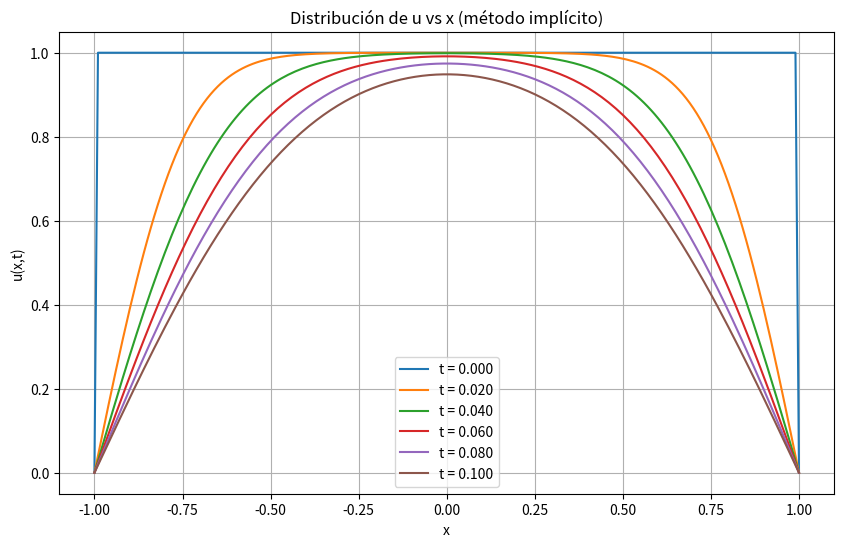
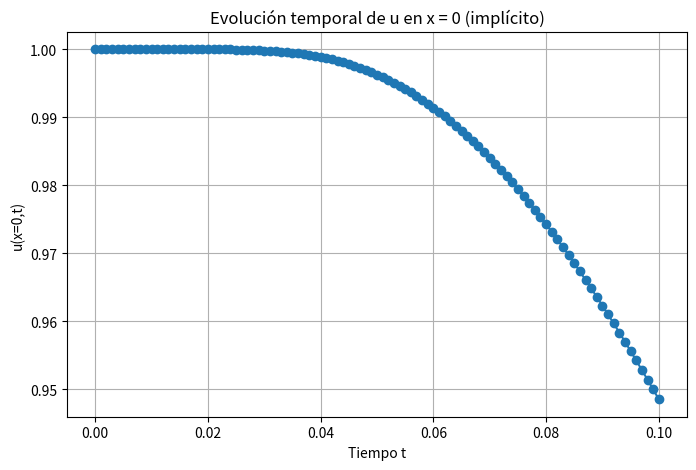

Recreate these plots in Python, in order.
import numpy as np
import matplotlib.pyplot as plt

# Parámetros del problema
c = 1.0
x_min, x_max = -1, 1
t_max = 0.1
dx = 0.01
dt = 0.001
r = c * dt / dx**2

# Mallas
x = np.arange(x_min, x_max + dx, dx)
nx = len(x)
nt = int(t_max / dt)

# Condición inicial
u = np.ones(nx) 
u[0] = 0     # frontera izquierda
u[-1] = 0    # frontera derecha

# Matriz A para el método implícito
A = np.zeros((nx, nx))

# Llenar matriz A (incluye las condiciones de frontera como filas del sistema)
for i in range(1, nx - 1):
    A[i, i - 1] = -r
    A[i, i]     = 1 + 2*r
    A[i, i + 1] = -r

# Condiciones de frontera como ecuaciones explícitas en A
A[0, 0] = 1
A[-1, -1] = 1

# Guardar historia para graficar
u_history = [u.copy()]
time_steps = [0]

# Solución implícita paso a paso
for n in range(1, nt + 1):
    b = u.copy()
    b[0] = 0    # frontera izquierda
    b[-1] = 0   # frontera derecha

    # Resolver el sistema A u_new = b
    u = np.linalg.solve(A, b)

    u_history.append(u.copy())
    time_steps.append(n * dt)

# --- GRAFICA u vs x ---
plt.figure(figsize=(10,6))
for i, u_plot in enumerate(u_history):
    if i%20==0:
        plt.plot(x, u_plot, label=f't = {time_steps[i]:.3f}')
plt.title("Distribución de u vs x (método implícito)")
plt.xlabel("x")
plt.ylabel("u(x,t)")
plt.legend()
plt.grid(True)
plt.show()

# --- GRAFICA u vs t en x = 0 ---
x0_index = nx // 2
u_vs_t = [u_hist[x0_index] for u_hist in u_history]

plt.figure(figsize=(8,5))
plt.plot(time_steps, u_vs_t, marker='o')
plt.title("Evolución temporal de u en x = 0 (implícito)")
plt.xlabel("Tiempo t")
plt.ylabel("u(x=0,t)")
plt.grid(True)
plt.show()
